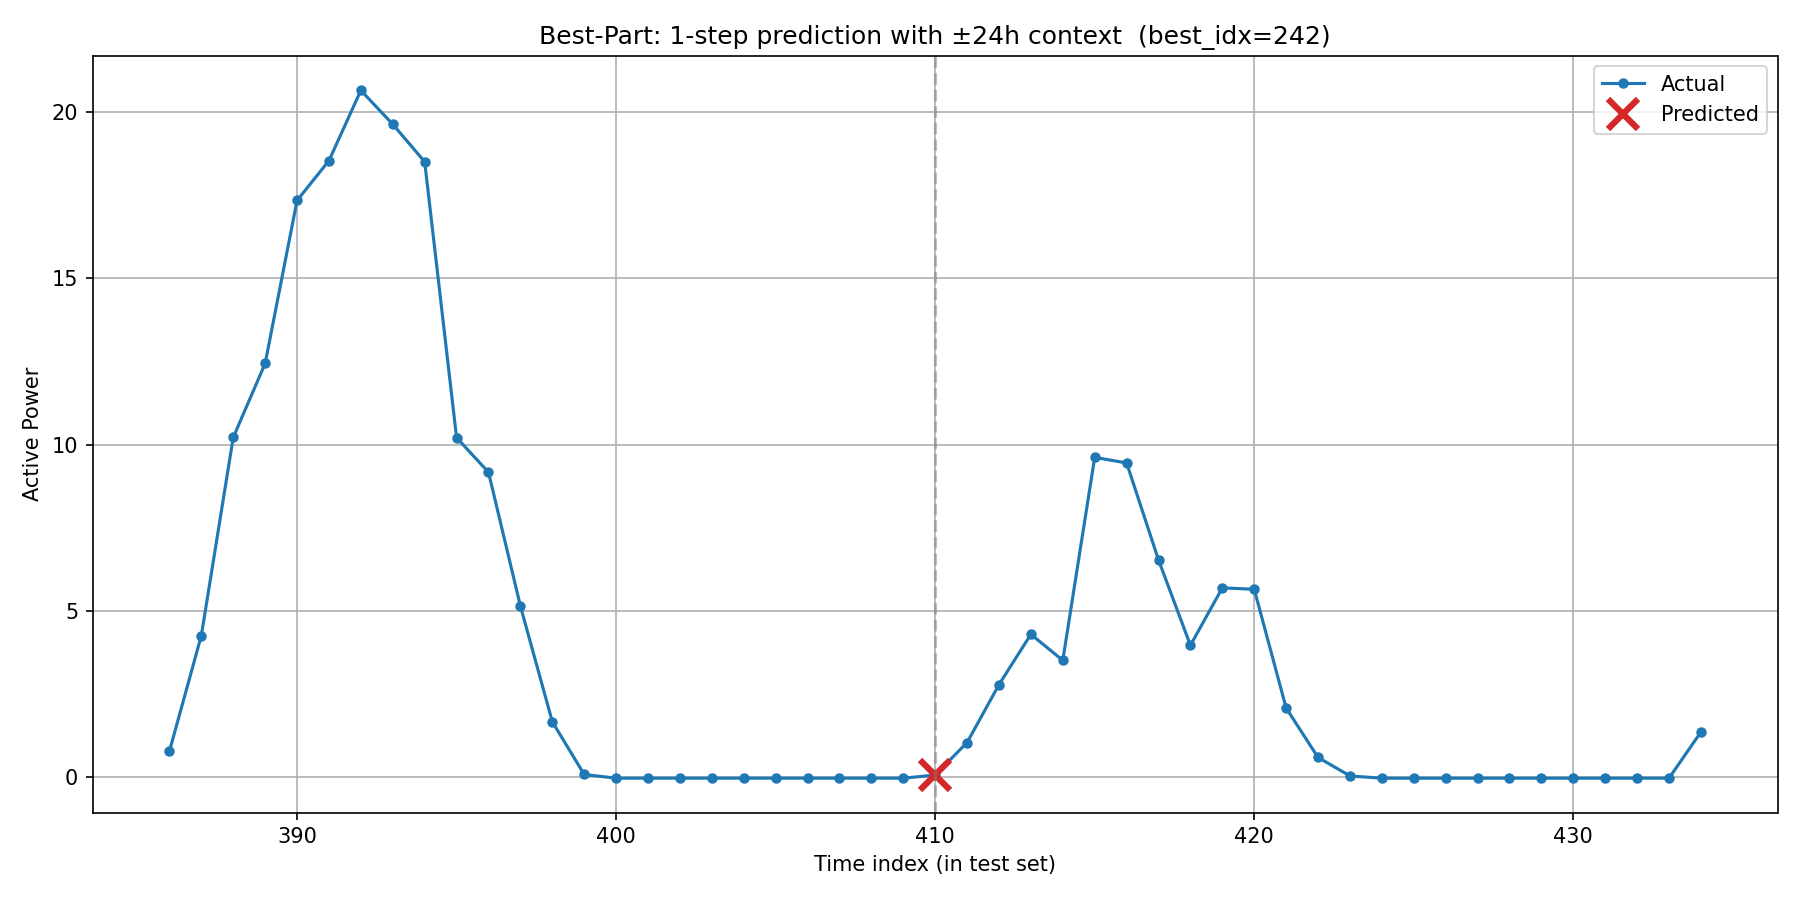

The data file committed next to this chart (first rows):
timestamp, actual, predicted, is_predicted_point
2017/12/5 6:00, 0.7883, , 0
2017/12/5 7:00, 4.265, , 0
2017/12/5 8:00, 10.22, , 0
2017/12/5 9:00, 12.44, , 0
2017/12/5 10:00, 17.34, , 0
2017/12/5 11:00, 18.54, , 0
2017/12/5 12:00, 20.65, , 0
2017/12/5 13:00, 19.63, , 0
2017/12/5 14:00, 18.5, , 0
2017/12/5 15:00, 10.21, , 0
2017/12/5 16:00, 9.172, , 0
2017/12/5 17:00, 5.154, , 0
2017/12/5 18:00, 1.675, , 0
2017/12/5 19:00, 0.0896, , 0
2017/12/5 20:00, -0.02141, , 0
2017/12/5 21:00, -0.02127, , 0
2017/12/5 22:00, -0.02119, , 0
2017/12/5 23:00, -0.02118, , 0
2017/12/6 0:00, -0.02093, , 0
2017/12/6 1:00, -0.02109, , 0
2017/12/6 2:00, -0.02104, , 0
2017/12/6 3:00, -0.02102, , 0
2017/12/6 4:00, -0.02104, , 0
2017/12/6 5:00, -0.02107, , 0
2017/12/6 6:00, 0.07301, 0.0758, 1
2017/12/6 7:00, 1.05, , 0
2017/12/6 8:00, 2.791, , 0
2017/12/6 9:00, 4.302, , 0
2017/12/6 10:00, 3.519, , 0
2017/12/6 11:00, 9.618, , 0
2017/12/6 12:00, 9.452, , 0
2017/12/6 13:00, 6.536, , 0
2017/12/6 14:00, 3.971, , 0
2017/12/6 15:00, 5.698, , 0
2017/12/6 16:00, 5.655, , 0
2017/12/6 17:00, 2.087, , 0
2017/12/6 18:00, 0.6022, , 0
2017/12/6 19:00, 0.04641, , 0
2017/12/6 20:00, -0.02168, , 0
2017/12/6 21:00, -0.02156, , 0
2017/12/6 22:00, -0.02145, , 0
2017/12/6 23:00, -0.02149, , 0
2017/12/7 0:00, -0.02124, , 0
2017/12/7 1:00, -0.02135, , 0
2017/12/7 2:00, -0.02128, , 0
2017/12/7 3:00, -0.02125, , 0
2017/12/7 4:00, -0.02133, , 0
2017/12/7 5:00, -0.02094, , 0
2017/12/7 6:00, 1.366, , 0
